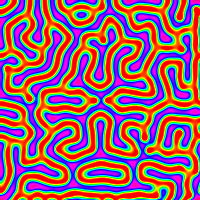

The file beside this chart, header and first rows:
0, 0, 0.902722
1, 0, 0.8993
2, 0, 0.8888
3, 0, 0.8695
4, 0, 0.8387
5, 0, 0.7917
6, 0, 0.7218
7, 0, 0.6216
8, 0, 0.489
9, 0, 0.3381
10, 0, 0.1992
11, 0, 0.09557
12, 0, 0.02711
13, 0, -0.0175
14, 0, -0.04388
15, 0, -0.04221
16, 0, 0.01606
17, 0, 0.1643
18, 0, 0.3865
19, 0, 0.5934
20, 0, 0.7272
21, 0, 0.7912
22, 0, 0.8015
23, 0, 0.764
24, 0, 0.6728
25, 0, 0.5193
26, 0, 0.3196
27, 0, 0.1347
28, 0, 0.01676
29, 0, -0.03599
30, 0, -0.04296
31, 0, -0.006553
32, 0, 0.09128
33, 0, 0.2617
34, 0, 0.4636
35, 0, 0.6266
36, 0, 0.7223
37, 0, 0.755
38, 0, 0.7308
39, 0, 0.6452
40, 0, 0.4919
41, 0, 0.292
42, 0, 0.112
43, 0, 0.002629
44, 0, -0.04001
45, 0, -0.03308
46, 0, 0.02454
47, 0, 0.1488
48, 0, 0.3347
49, 0, 0.526
50, 0, 0.6664
51, 0, 0.7429
52, 0, 0.7622
53, 0, 0.7263
54, 0, 0.6273
55, 0, 0.4588
56, 0, 0.2516
57, 0, 0.08131
58, 0, -0.009395
59, 0, -0.03334
60, 0, -0.009780
... 39,939 more rows
